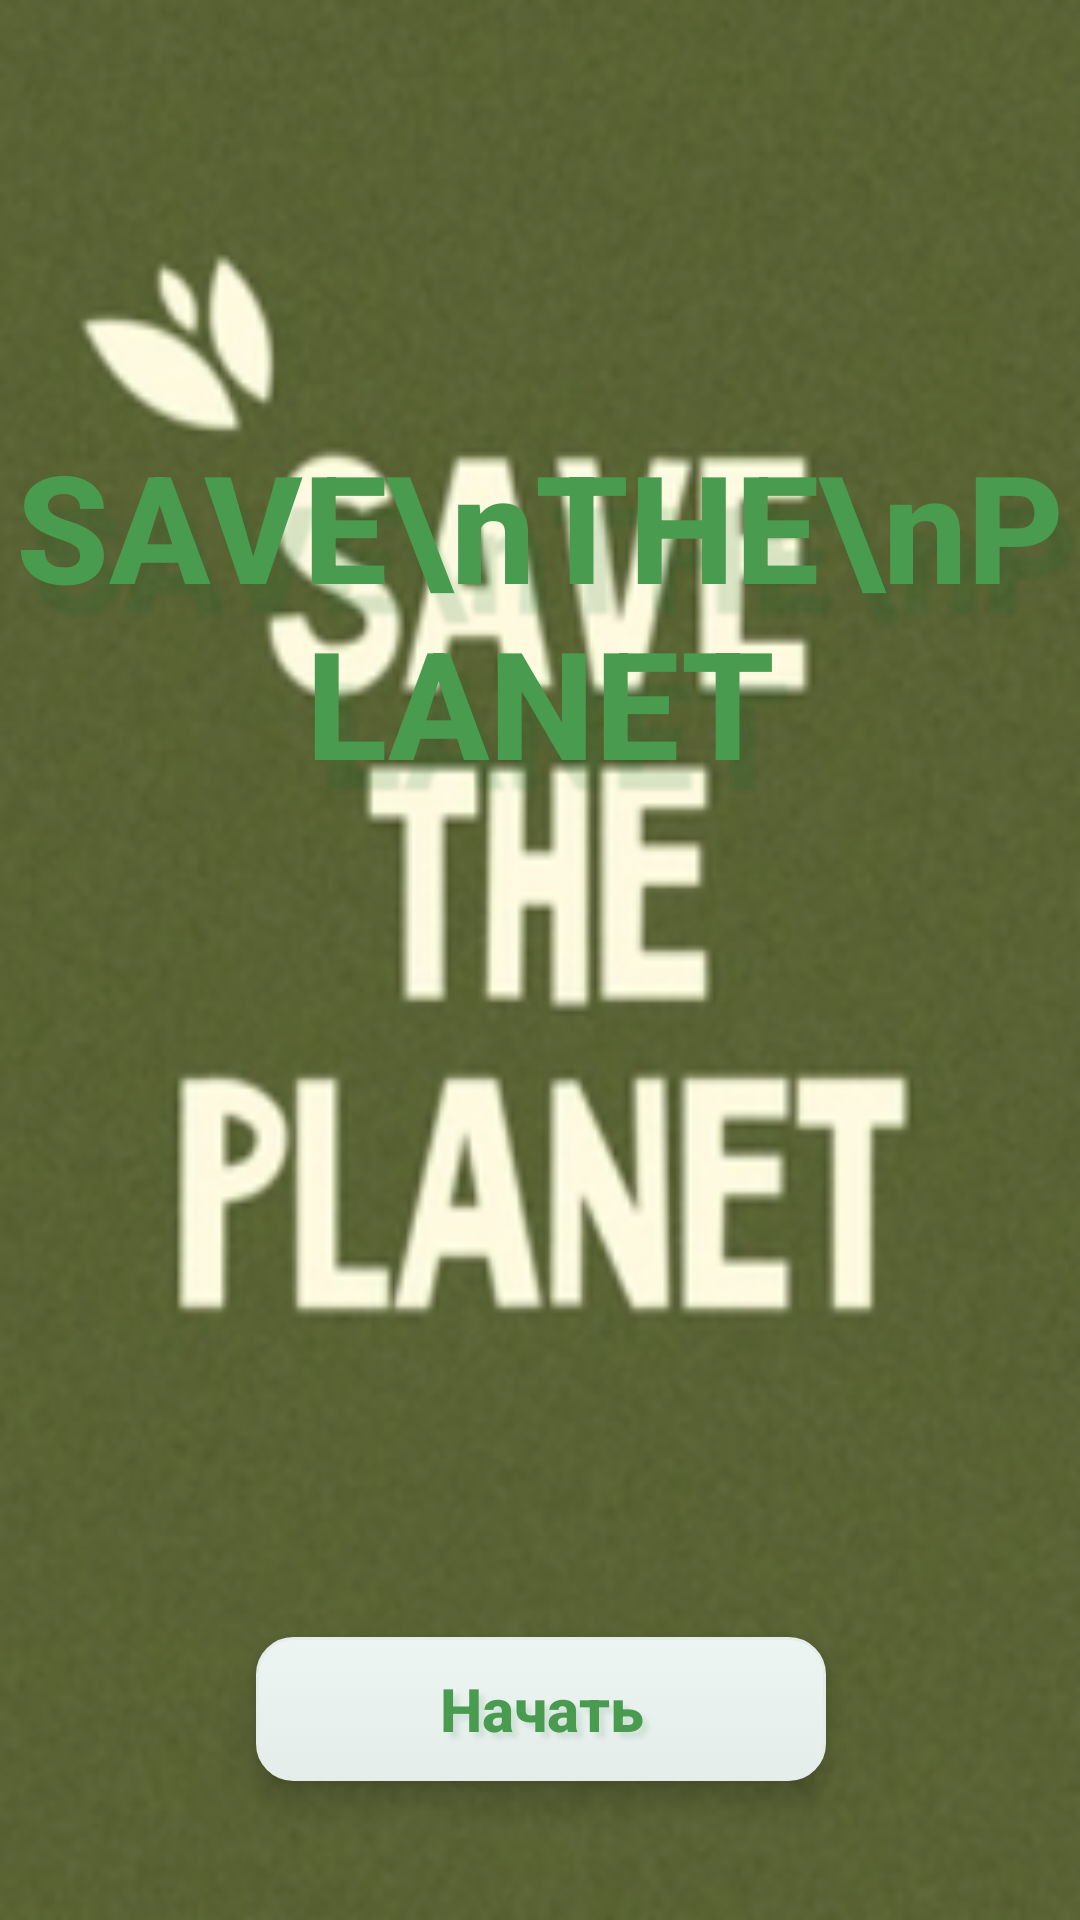

Produce the Android XML layout that renders to this screen, including the resource entries it uses.
<!-- AndroidManifest.xml: application theme Theme.Recycler -->
<!-- res/layout/activity_main.xml -->
<?xml version="1.0" encoding="utf-8"?>
<androidx.constraintlayout.widget.ConstraintLayout xmlns:android="http://schemas.android.com/apk/res/android"
    xmlns:app="http://schemas.android.com/apk/res-auto"
    xmlns:tools="http://schemas.android.com/tools"
    android:layout_width="match_parent"
    android:layout_height="match_parent"
    android:background="@drawable/initialimg"
    tools:context=".MainActivity">

    <Button
        android:id="@+id/btnStart"
        style="@style/MainButton"
        android:layout_width="190dp"
        android:layout_height="48dp"
        android:text="Начать"
        app:guidelineUseRtl="false"
        app:layout_constraintBottom_toBottomOf="parent"
        app:layout_constraintEnd_toEndOf="parent"
        app:layout_constraintHorizontal_bias="0.502"
        app:layout_constraintStart_toStartOf="parent"
        app:layout_constraintTop_toTopOf="parent"
        app:layout_constraintVertical_bias="0.922" />

    <TextView
        android:id="@+id/textView"
        style="@style/TitleText"
        android:layout_width="wrap_content"
        android:layout_height="wrap_content"
        android:text="SAVE\nTHE\nPLANET"
        app:layout_constraintBottom_toBottomOf="parent"
        app:layout_constraintEnd_toEndOf="parent"
        app:layout_constraintHorizontal_bias="0.498"
        app:layout_constraintStart_toStartOf="parent"
        app:layout_constraintTop_toTopOf="parent"
        app:layout_constraintVertical_bias="0.275" />
</androidx.constraintlayout.widget.ConstraintLayout>
<!-- resources referenced by this layout -->
<resources>
  <!-- drawable initialimg: jpg bitmap (drawable, 80691 bytes) -->
  <style name="MainButton" parent="@style/Widget.AppCompat.Button">
          <item name="elevation">6dp</item>
          <item name="android:translationZ">4dp</item>
          <item name="android:textSize">20sp</item>
          <item name="fontFamily">sans-serif-medium</item>
          <item name="textAllCaps">false</item>
          <item name="android:textColor">#499B50</item>
          <item name="android:textStyle">bold</item>
          <item name="android:shadowDx">6</item>
          <item name="android:shadowDy">6</item>
          <item name="android:shadowRadius">4</item>
          <item name="android:shadowColor">#1A0C6329</item>
          <item name="android:background">@drawable/round_button</item>
      </style>
  <style name="TitleText" parent="@style/Widget.AppCompat.TextView">
          <item name="fontFamily">sans-serif-medium</item>
          <item name="android:textSize">50sp</item>
          <item name="android:textColor">#499B50</item>
          <item name="android:gravity">center</item>
          <item name="android:textStyle">bold</item>
          <item name="android:shadowDx">15</item>
          <item name="android:shadowDy">30</item>
          <item name="android:shadowRadius">4</item>
          <item name="android:shadowColor">#260C6329</item>
      </style>
  <style name="Theme.Recycler" parent="Theme.AppCompat.Light.NoActionBar">
          
          <item name="colorPrimary">@color/purple_500</item>
          <item name="colorPrimaryVariant">@color/purple_700</item>
          <item name="colorOnPrimary">@color/white</item>
          
          <item name="colorSecondary">@color/teal_200</item>
          <item name="colorSecondaryVariant">@color/teal_700</item>
          <item name="colorOnSecondary">@color/black</item>
          
          <item name="android:statusBarColor" tools:targetApi="l">?attr/colorPrimaryVariant</item>
          
      </style>
  <!-- drawable round_button (drawable) -->
  <?xml version="1.0" encoding="utf-8"?>
  <selector xmlns:android="http://schemas.android.com/apk/res/android">
      <item android:state_pressed="true" >
          <shape android:shape="rectangle"  >
              <corners android:radius="12dp" />
              <stroke android:width="1dip" android:color="#E5EDEA" />
              <gradient android:angle="-90" android:startColor="#edf5f2" android:endColor="#E5EDEA"  />
          </shape>
      </item>
      <item>
          <shape android:shape="rectangle"  >
              <corners android:radius="12dp" />
              <stroke android:width="1dip" android:color="#E5EDEA" />
              <gradient android:angle="-90" android:startColor="#edf5f2" android:endColor="#E5EDEA" />
          </shape>
      </item>
  </selector>
  <!-- not gathered from this repository: default colours our renderer supplied (Android Studio template values) -->
  <color name="purple_500">#FF6200EE</color>
  <color name="purple_700">#FF3700B3</color>
  <color name="teal_200">#FF03DAC5</color>
  <color name="teal_700">#FF018786</color>
  <color name="black">#FF000000</color>
  <color name="white">#FFFFFFFF</color>
</resources>
